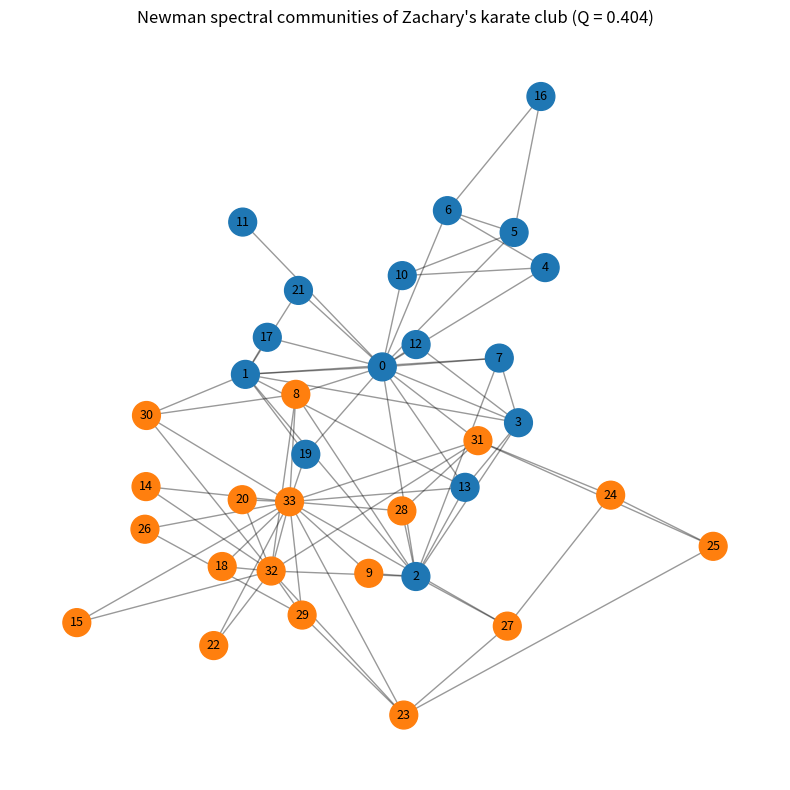

Write the Python code that produced this figure. (Note: this script raises an exception after producing the figure.)
import matplotlib
matplotlib.use("Agg")
import matplotlib.pyplot as plt
import numpy as np
import networkx as nx

# ---- Input: Zachary's karate club adjacency matrix ----
G = nx.karate_club_graph()
nodes = list(G.nodes())
A = nx.to_numpy_array(G, nodelist=nodes)   # adjacency matrix A_ij
n = A.shape[0]

# ---- Build the modularity matrix B_ij = A_ij - k_i*k_j/(2m) ----
k = A.sum(axis=1)          # degree of each node
m = A.sum() / 2.0          # number of edges m = (1/2) sum_ij A_ij
B = A - np.outer(k, k) / (2.0 * m)

# ---- Newman spectral bisection: leading eigenvector of B ----
# Real symmetric -> use eigh; take eigenvector of the largest eigenvalue.
eigvals, eigvecs = np.linalg.eigh(B)
leading = eigvecs[:, np.argmax(eigvals)]

# Fix the sign so the labeling is reproducible: make the first
# non-zero entry positive (an eigenvector is only defined up to sign).
first_nz = leading[np.argmax(np.abs(leading) > 1e-12)]
if first_nz < 0:
    leading = -leading

# Split nodes by the sign of the leading eigenvector into two communities.
s = np.where(leading >= 0, 1, -1)          # community index vector s_i = +/-1
community = np.where(s > 0, 0, 1)          # relabel as 0 / 1

# ---- Modularity Q = (1/2m) sum_ij (A_ij - k_i k_j/2m) delta(c_i,c_j) ----
# delta(c_i,c_j) = 1 when in the same community, i.e. s_i*s_j = 1 -> (s_i s_j + 1)/2
same = (np.outer(s, s) + 1.0) / 2.0
Q = np.sum(B * same) / (2.0 * m)

# ---- Report community sizes ----
size0 = int(np.sum(community == 0))
size1 = int(np.sum(community == 1))

print(f"Number of nodes n = {n}")
print(f"Number of edges m = {int(m)}")
print(f"Community 0 size = {size0}")
print(f"Community 1 size = {size1}")
print(f"Community sizes (sorted) = {sorted([size0, size1])}")
print(f"Modularity Q = {Q:.6f}")

# ---- Check against Zachary's recorded factional split ----
sizes_ok = sorted([size0, size1]) == [16, 18]
q_ok = abs(Q - 0.37) < 0.02
print(f"Check: split into 18 and 16 -> {sizes_ok}")
print(f"Check: modularity approximately 0.37 -> {q_ok} (Q = {Q:.4f})")
print(f"Overall check passed = {sizes_ok and q_ok}")
# Why this confirms the result: matching both the 18/16 sizes and Q ~ 0.37
# reproduces the strong two-community structure Zachary observed empirically,
# so agreement on independent quantities (sizes AND modularity) rather than a
# single tuned number is strong evidence the spectral bisection is correct.
print("Explanation: The split reproduces both the community sizes (18/16) and a "
      "high modularity (~0.37) that independently match Zachary's observed factional "
      "division, so agreeing on two separate quantities confirms the detection is correct.")

# ---- Draw the network with the SAME Kamada-Kawai layout as 10C.1 ----
pos = nx.kamada_kawai_layout(G)
colors = ["#1f77b4" if community[i] == 0 else "#ff7f0e" for i in range(n)]

plt.figure(figsize=(8, 8))
nx.draw_networkx_edges(G, pos, alpha=0.4)
nx.draw_networkx_nodes(G, pos, node_color=colors, node_size=400)
nx.draw_networkx_labels(G, pos, font_size=9)
plt.title(f"Newman spectral communities of Zachary's karate club (Q = {Q:.3f})")
plt.axis("off")
plt.tight_layout()
plt.savefig("/Users/lvmy/neu/teaching/numericalR/numericalR/recipe-eval/gen/10C.3.1_s5.png")
